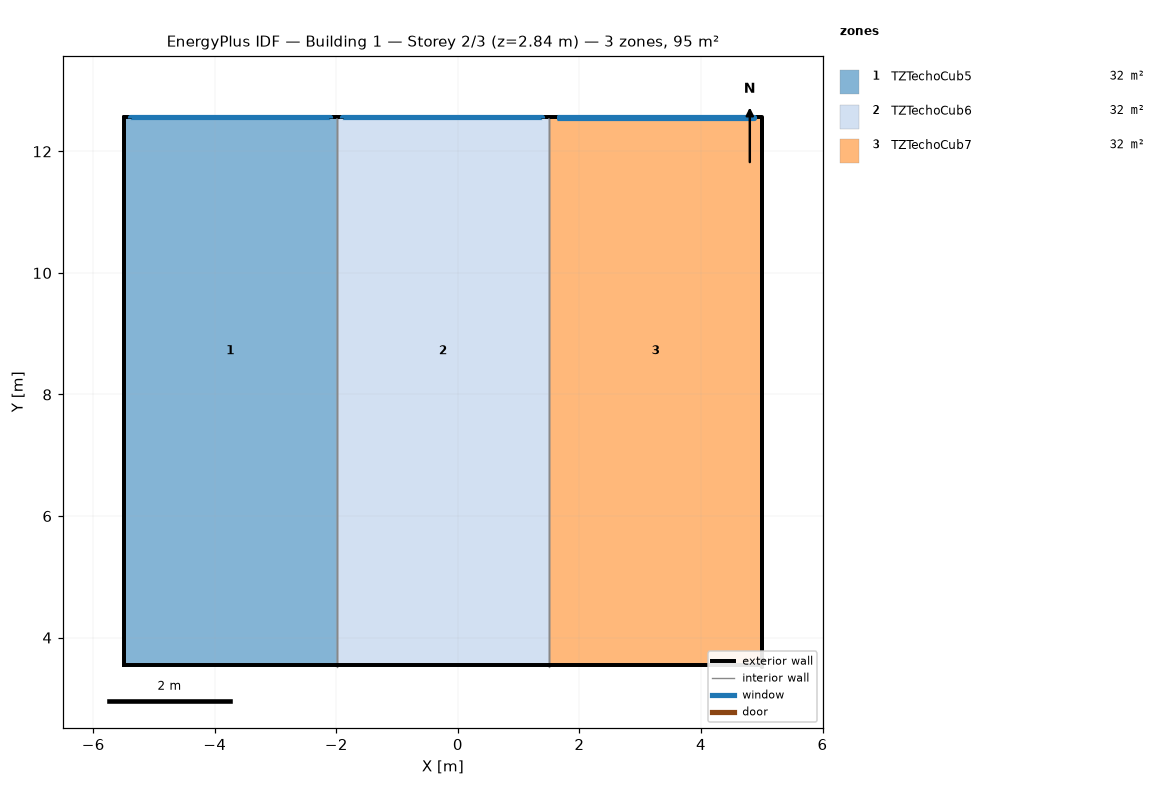
=== STOREY PLAN SPEC (per zone: floor XY polygon, exterior-wall plan segments, windows/doors) ===
zone 1: TZTechoCub5  (31.7 m²)
  floor: (-2.00, 5.54) (-2.00, 3.54) (-5.50, 3.54) (-5.50, 5.54)
  floor: (-2.00, 12.57) (-2.00, 11.90) (-5.50, 11.90) (-5.50, 12.57)
  floor: (-2.00, 11.90) (-2.00, 5.54) (-5.50, 5.54) (-5.50, 11.90)
  exterior wall: (-2.00, 12.55) – (-2.00, 12.57) – (-5.50, 12.57) – (-5.50, 12.55)  [3.5 m]
    window: (-2.10, 12.56) – (-2.10, 12.57) – (-5.39, 12.57) – (-5.39, 12.56)  [0.6 m²]
  exterior wall: (-5.50, 3.52) – (-5.50, 3.54) – (-2.00, 3.54) – (-2.00, 3.52)  [3.5 m]
  exterior wall: (-5.50, 12.55) – (-5.50, 12.57) – (-5.50, 3.54) – (-5.50, 3.52)  [9.1 m]
  interior walls: 1
zone 2: TZTechoCub6  (31.7 m²)
  floor: (1.50, 5.54) (1.50, 3.54) (-2.00, 3.54) (-2.00, 5.54)
  floor: (1.50, 12.57) (1.50, 11.90) (-2.00, 11.90) (-2.00, 12.57)
  floor: (1.50, 11.90) (1.50, 5.54) (-2.00, 5.54) (-2.00, 11.90)
  exterior wall: (1.50, 12.55) – (1.50, 12.57) – (-2.00, 12.57) – (-2.00, 12.55)  [3.5 m]
    window: (1.39, 12.55) – (1.39, 12.57) – (-1.91, 12.57) – (-1.91, 12.55)  [0.6 m²]
  exterior wall: (-2.00, 3.52) – (-2.00, 3.54) – (1.50, 3.54) – (1.50, 3.52)  [3.5 m]
  interior walls: 2
zone 3: TZTechoCub7  (31.7 m²)
  floor: (5.00, 12.57) (5.00, 11.90) (1.50, 11.90) (1.50, 12.57)
  floor: (5.00, 11.90) (5.00, 5.54) (1.50, 5.54) (1.50, 11.90)
  floor: (5.00, 5.54) (5.00, 3.54) (1.50, 3.54) (1.50, 5.54)
  exterior wall: (5.00, 12.55) – (5.00, 12.57) – (1.50, 12.57) – (1.50, 12.55)  [3.5 m]
    window: (1.63, 12.55) – (4.87, 12.55) – (4.87, 12.57) – (1.63, 12.57)  [0.6 m²]
  exterior wall: (1.50, 3.52) – (1.50, 3.54) – (5.00, 3.54) – (5.00, 3.52)  [3.5 m]
  exterior wall: (5.00, 12.55) – (5.00, 3.52) – (5.00, 3.54) – (5.00, 12.57)  [18.1 m]
  interior walls: 1

=== DERIVED (storey summary) ===
Building: Building 1
Storey: 2 of 3  (floor level z = 2.84 m)
Storey gross floor area: 95.1 m²
Zones on this storey: 3
  - TZTechoCub5: floor 31.7 m²; exterior wall 16.2 m (4.8 m²); 1 window(s) 0.6 m²; WWR 11.6%
  - TZTechoCub6: floor 31.7 m²; exterior wall 7.1 m (2.1 m²); 1 window(s) 0.6 m²; WWR 28.3%
  - TZTechoCub7: floor 31.7 m²; exterior wall 25.2 m (4.8 m²); 1 window(s) 0.6 m²; WWR 13.3%
Zone adjacency (shared interzone walls):
  - TZTechoCub5 ↔ TZTechoCub6
  - TZTechoCub6 ↔ TZTechoCub7